Image classification data set "ece4300-not-hotdog" (gargasz-13/ece4300-not-hotdog on GitHub). Class labels (2): fruit, hotdogs.

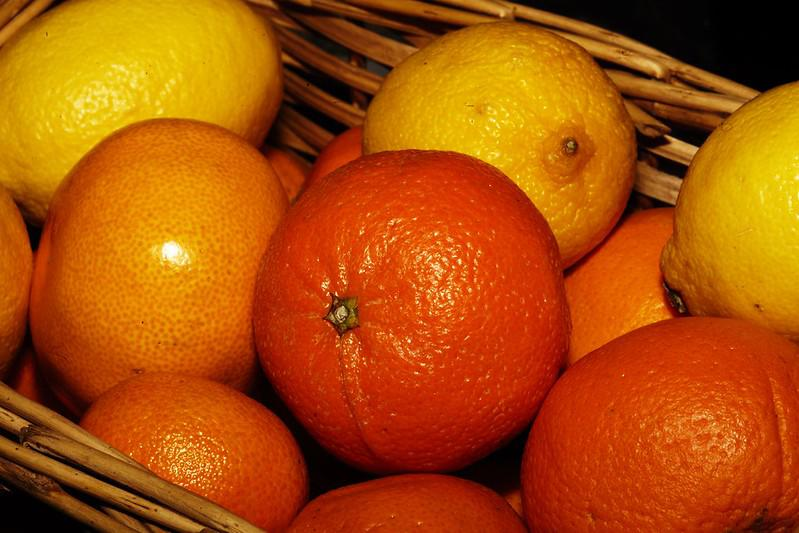
Label: fruit

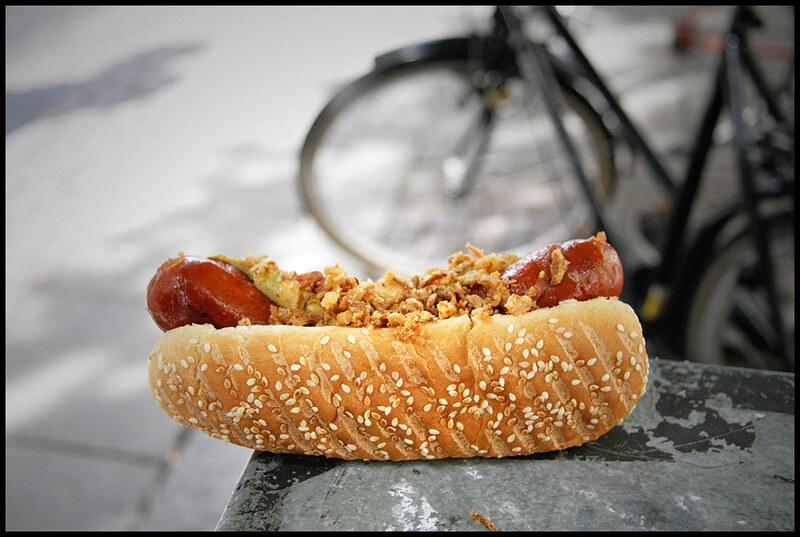
Label: hotdogs

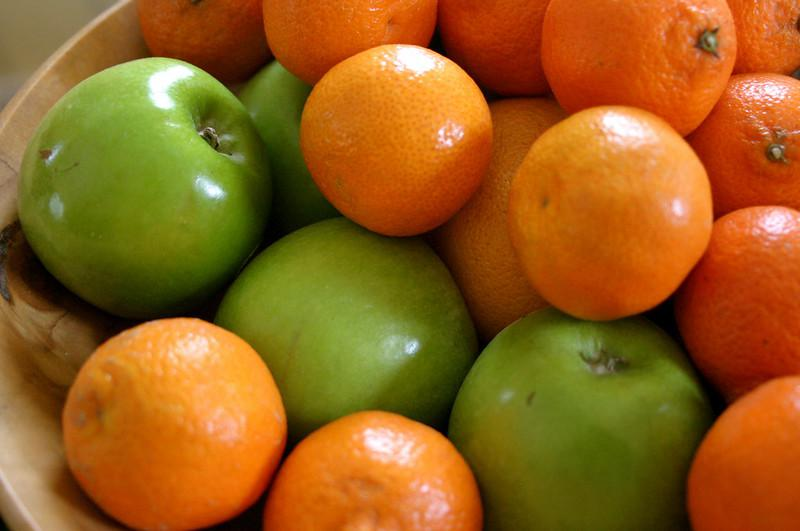
Label: fruit

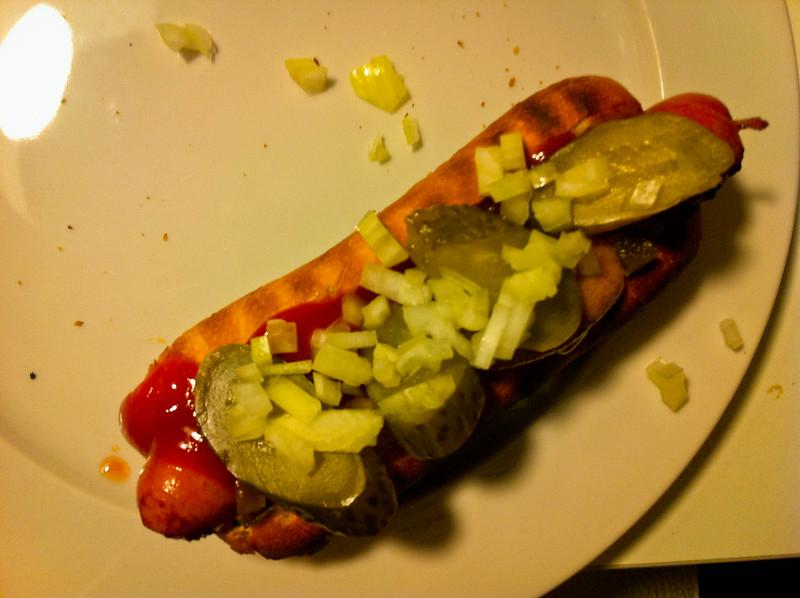
Label: hotdogs

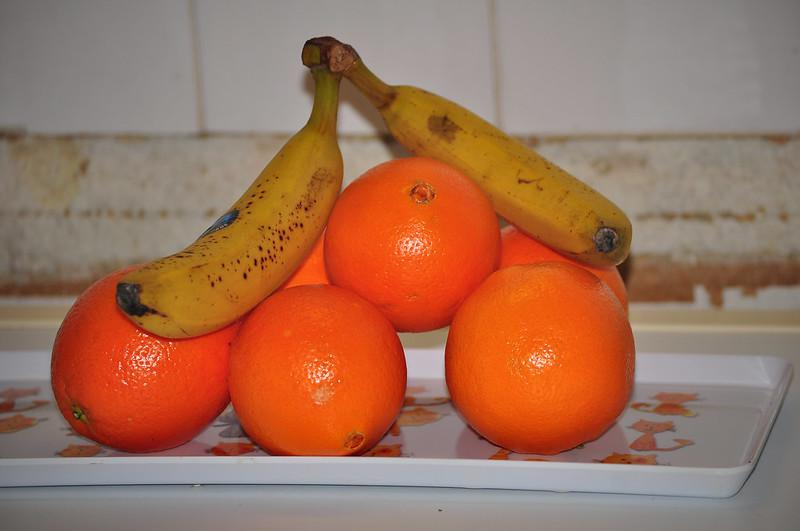
Label: fruit

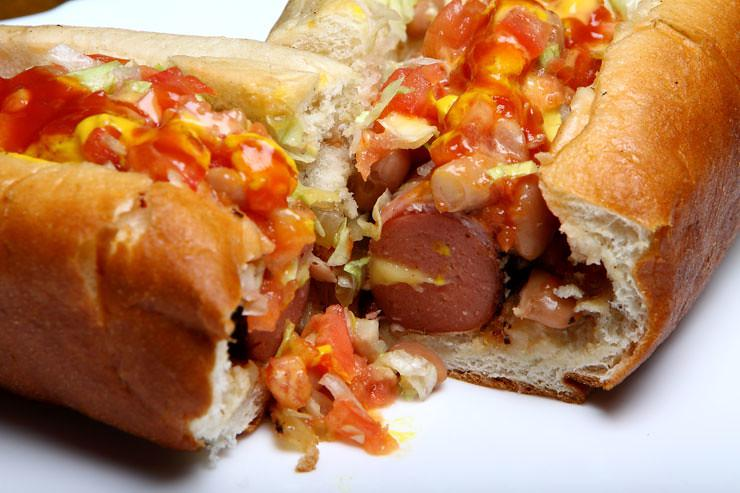
Label: hotdogs
